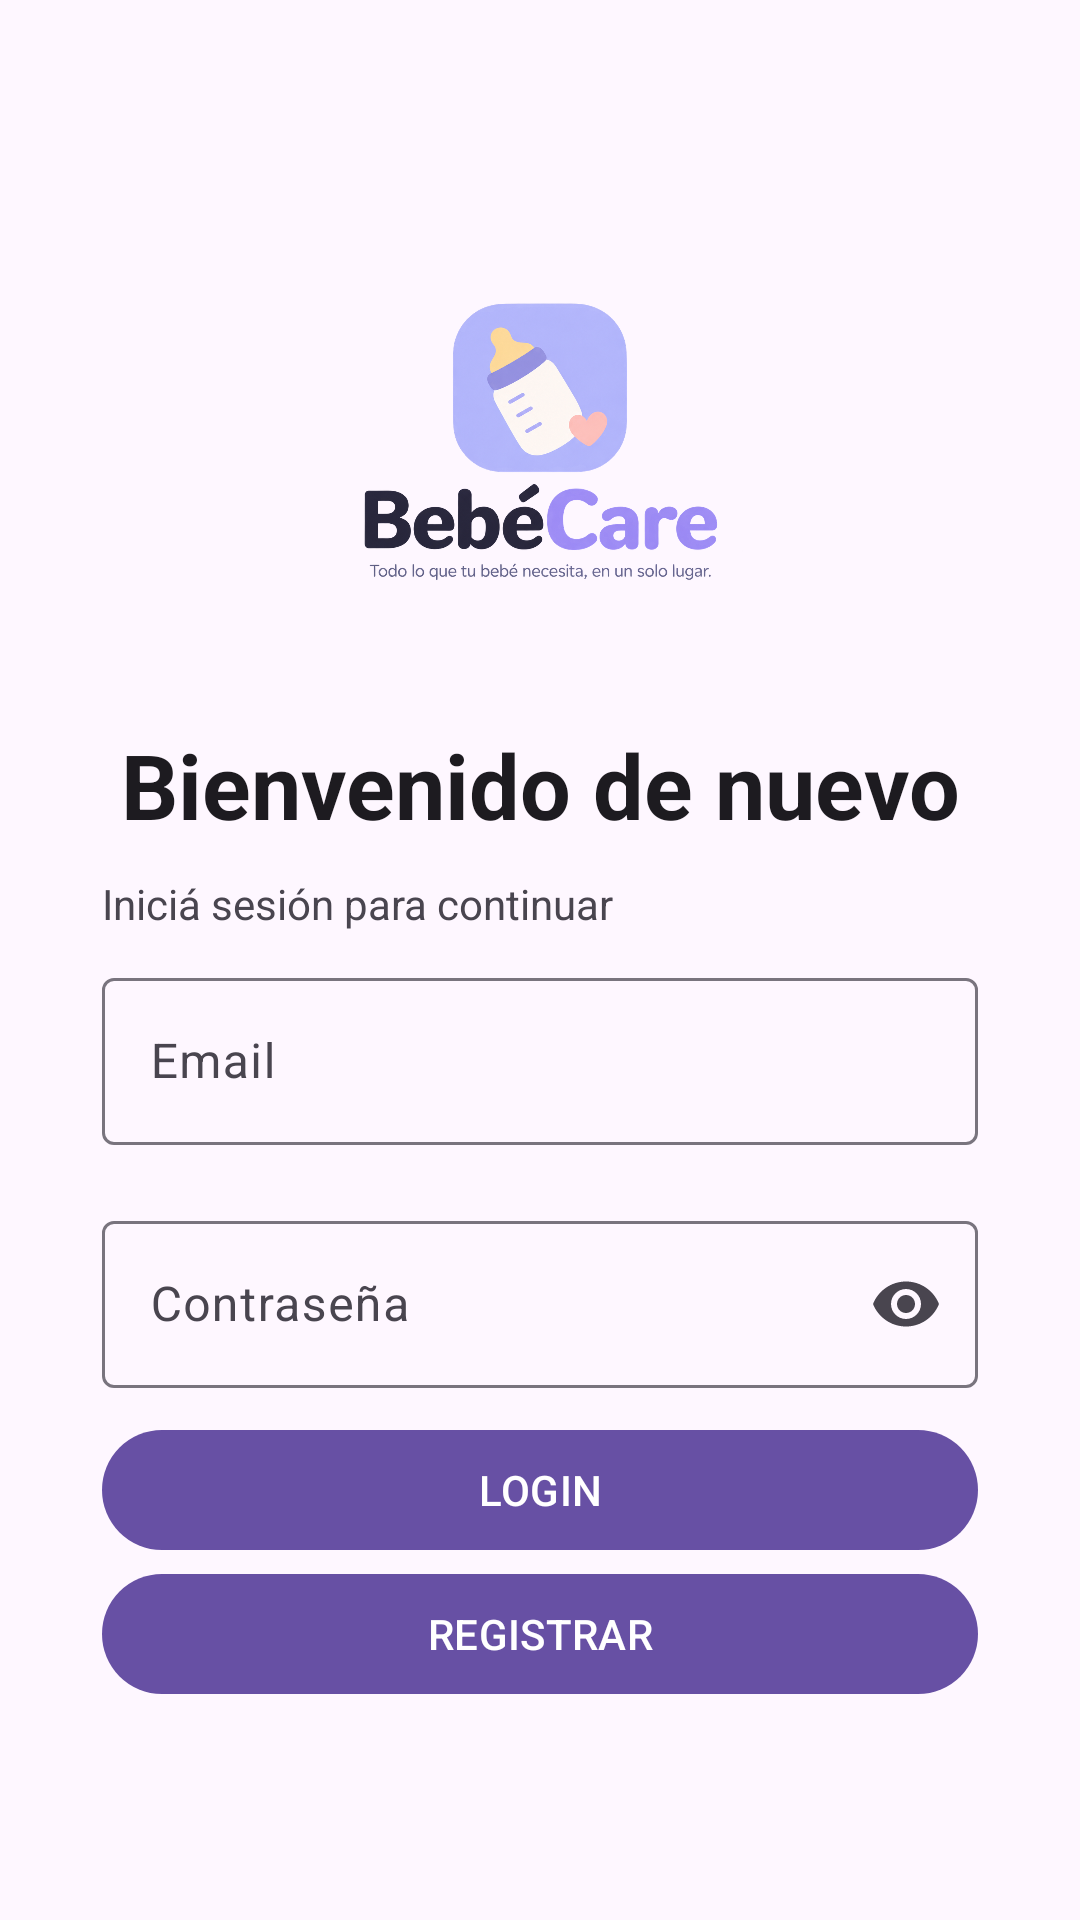

Layout XML and referenced resources for this Android screen:
<!-- AndroidManifest.xml: application theme Theme.App_PadresPrimerizos -->
<!-- res/layout/activity_login.xml -->
<?xml version="1.0" encoding="utf-8"?>
<ScrollView xmlns:android="http://schemas.android.com/apk/res/android"
    xmlns:app="http://schemas.android.com/apk/res-auto"
    xmlns:tools="http://schemas.android.com/tools"
    android:id="@+id/main"
    android:layout_width="match_parent"
    android:layout_height="match_parent"
    android:fillViewport="true"
    tools:context=".LoginActivity">

    <androidx.constraintlayout.widget.ConstraintLayout
        android:layout_width="match_parent"
        android:layout_height="match_parent">


        <LinearLayout
            android:layout_width="0dp"
            android:layout_height="wrap_content"
            android:layout_marginStart="24dp"
            android:layout_marginEnd="24dp"
            android:orientation="vertical"

            app:layout_constraintBottom_toBottomOf="parent"
            app:layout_constraintEnd_toEndOf="parent"
            app:layout_constraintStart_toStartOf="parent"
            app:layout_constraintTop_toTopOf="parent">

            <ImageView
                android:id="@+id/img_logo"
                android:layout_width="250dp"
                android:layout_height="150dp"
                android:layout_gravity="center_horizontal"
                android:layout_marginBottom="20dp"
                android:src="@drawable/logo_bebecare"
                android:contentDescription="Logo BebéCare"
                android:scaleType="centerInside" />


            <TextView
                android:id="@+id/txt_bienvenido"
                android:layout_width="match_parent"
                android:layout_height="wrap_content"
                android:gravity="center"
                android:text="Bienvenido de nuevo"
                android:textColor="?attr/colorOnBackground"
                android:textSize="30sp"
                android:textStyle="bold" />

            <TextView
                android:id="@+id/txt_iniciar"
                android:layout_width="match_parent"
                android:layout_height="wrap_content"
                android:layout_marginLeft="10dp"
                android:layout_marginTop="10dp"
                android:textColor="?attr/colorOnSurfaceVariant"
                android:text="Iniciá sesión para continuar" />


            <com.google.android.material.textfield.TextInputLayout
                android:layout_width="match_parent"
                android:layout_height="wrap_content"
                android:hint="Email"
                android:padding="10dp">

                <com.google.android.material.textfield.TextInputEditText
                    android:id="@+id/edt_email_login"
                    android:layout_width="match_parent"
                    android:layout_height="wrap_content"
                    android:inputType="textEmailAddress" />
            </com.google.android.material.textfield.TextInputLayout>


            <com.google.android.material.textfield.TextInputLayout
                style="@style/ThemeOverlay.Material3.AutoCompleteTextView.OutlinedBox"
                android:layout_width="match_parent"
                android:layout_height="wrap_content"
                android:hint="Contraseña"
                android:padding="10dp"
                app:endIconMode="password_toggle">

                <com.google.android.material.textfield.TextInputEditText
                    android:id="@+id/edt_contra_login"
                    android:layout_width="match_parent"
                    android:layout_height="wrap_content"
                    android:inputType="textPassword" />
            </com.google.android.material.textfield.TextInputLayout>


            <com.google.android.material.button.MaterialButton
                android:id="@+id/btn_login"
                android:layout_width="match_parent"
                android:layout_height="wrap_content"
                android:layout_marginLeft="10dp"
                android:layout_marginRight="10dp"
                android:onClick="iniciarSesion"
                android:text="LOGIN">

            </com.google.android.material.button.MaterialButton>


            <com.google.android.material.button.MaterialButton
                android:id="@+id/btn_register"
                android:layout_width="match_parent"
                android:layout_height="wrap_content"
                android:layout_marginLeft="10dp"
                android:layout_marginRight="10dp"
                android:onClick="irRegistro"
                android:text="REGISTRAR">

            </com.google.android.material.button.MaterialButton>

        </LinearLayout>

    </androidx.constraintlayout.widget.ConstraintLayout>
</ScrollView>
<!-- resources referenced by this layout -->
<resources>
  <!-- drawable logo_bebecare: png bitmap (drawable, 483785 bytes) -->
  <style name="Theme.App_PadresPrimerizos" parent="Theme.Material3.Light.NoActionBar" />
</resources>
